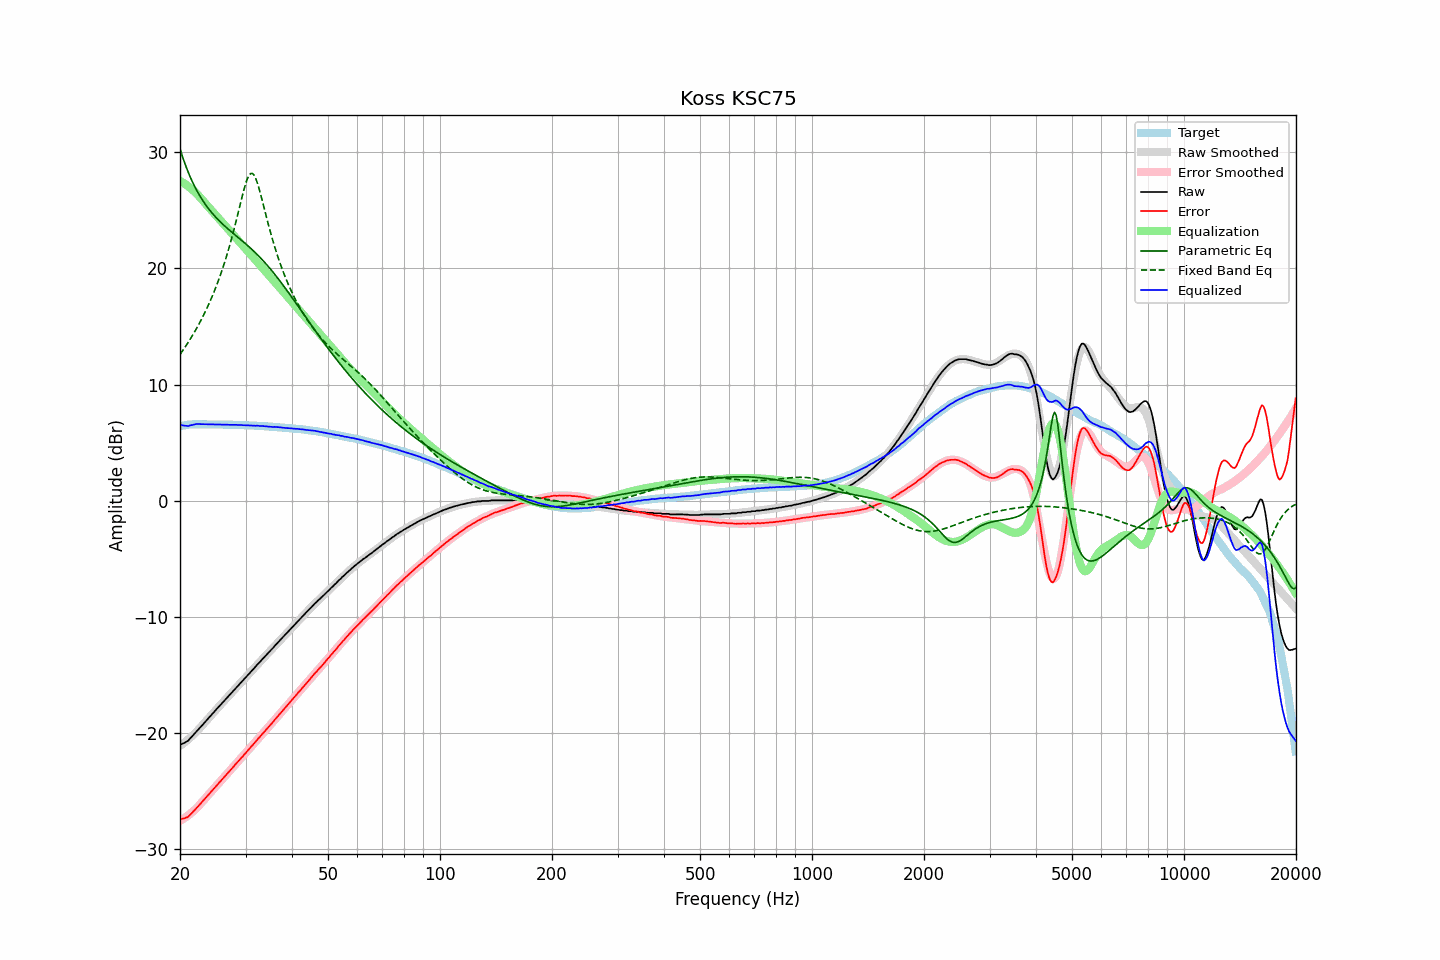

Data behind this chart, as committed beside it:
frequency, raw, error, smoothed, error_smoothed, equalization, parametric_eq, fixed_band_eq, equalized_raw, equalized_smoothed, target
20.00, -20.99, -27.41, -21.09, -27.53, 27.53, 30.29, 12.59, 6.54, 6.44, 6.42
20.20, -20.93, -27.38, -20.99, -27.45, 27.45, 29.85, 12.79, 6.52, 6.46, 6.45
20.40, -20.88, -27.36, -20.88, -27.36, 27.36, 29.44, 12.99, 6.49, 6.48, 6.48
20.61, -20.81, -27.31, -20.77, -27.27, 27.27, 29.04, 13.19, 6.46, 6.50, 6.50
20.81, -20.72, -27.25, -20.66, -27.18, 27.18, 28.67, 13.40, 6.46, 6.52, 6.53
21.02, -20.65, -27.20, -20.54, -27.08, 27.08, 28.32, 13.62, 6.43, 6.53, 6.56
21.23, -20.49, -27.05, -20.42, -26.97, 26.97, 27.98, 13.83, 6.48, 6.55, 6.57
21.44, -20.35, -26.92, -20.30, -26.86, 26.86, 27.67, 14.06, 6.51, 6.56, 6.58
21.66, -20.19, -26.78, -20.17, -26.74, 26.74, 27.37, 14.29, 6.55, 6.57, 6.59
21.87, -20.04, -26.63, -20.04, -26.61, 26.61, 27.09, 14.52, 6.57, 6.58, 6.59
22.09, -19.88, -26.47, -19.90, -26.49, 26.49, 26.82, 14.76, 6.61, 6.59, 6.59
22.31, -19.74, -26.33, -19.76, -26.35, 26.35, 26.56, 15.01, 6.62, 6.59, 6.59
22.54, -19.58, -26.17, -19.60, -26.20, 26.20, 26.32, 15.27, 6.62, 6.59, 6.59
22.76, -19.44, -26.03, -19.44, -26.04, 26.04, 26.09, 15.53, 6.60, 6.59, 6.59
22.99, -19.28, -25.86, -19.28, -25.88, 25.88, 25.87, 15.80, 6.60, 6.59, 6.58
23.22, -19.13, -25.71, -19.12, -25.71, 25.71, 25.67, 16.07, 6.59, 6.59, 6.58
23.45, -18.97, -25.55, -18.97, -25.55, 25.55, 25.47, 16.36, 6.59, 6.59, 6.58
23.69, -18.81, -25.39, -18.81, -25.40, 25.40, 25.28, 16.65, 6.59, 6.59, 6.58
23.92, -18.66, -25.23, -18.66, -25.24, 25.24, 25.10, 16.96, 6.59, 6.58, 6.58
24.16, -18.51, -25.09, -18.50, -25.09, 25.09, 24.92, 17.27, 6.58, 6.58, 6.59
24.40, -18.35, -24.93, -18.35, -24.93, 24.93, 24.76, 17.59, 6.58, 6.58, 6.59
24.65, -18.20, -24.78, -18.20, -24.77, 24.77, 24.60, 17.93, 6.57, 6.58, 6.58
24.89, -18.04, -24.61, -18.04, -24.62, 24.62, 24.45, 18.27, 6.58, 6.57, 6.58
25.14, -17.89, -24.46, -17.89, -24.46, 24.46, 24.30, 18.63, 6.58, 6.57, 6.57
25.39, -17.73, -24.31, -17.74, -24.31, 24.31, 24.15, 19.00, 6.57, 6.57, 6.57
25.65, -17.58, -24.15, -17.58, -24.15, 24.15, 24.02, 19.38, 6.58, 6.57, 6.57
25.91, -17.44, -24.00, -17.43, -24.00, 24.00, 23.88, 19.78, 6.56, 6.57, 6.56
26.16, -17.28, -23.84, -17.28, -23.85, 23.85, 23.75, 20.20, 6.57, 6.56, 6.56
26.43, -17.13, -23.69, -17.13, -23.69, 23.69, 23.63, 20.63, 6.56, 6.56, 6.56
26.69, -16.98, -23.53, -16.98, -23.54, 23.54, 23.50, 21.07, 6.56, 6.56, 6.56
26.96, -16.83, -23.39, -16.83, -23.38, 23.38, 23.38, 21.54, 6.55, 6.55, 6.56
27.23, -16.69, -23.24, -16.68, -23.23, 23.23, 23.26, 22.02, 6.54, 6.55, 6.55
27.50, -16.53, -23.08, -16.53, -23.07, 23.07, 23.14, 22.52, 6.54, 6.55, 6.55
27.77, -16.38, -22.92, -16.38, -22.92, 22.92, 23.03, 23.04, 6.54, 6.54, 6.54
28.05, -16.22, -22.76, -16.22, -22.76, 22.76, 22.91, 23.58, 6.55, 6.54, 6.54
28.33, -16.07, -22.60, -16.07, -22.61, 22.61, 22.80, 24.13, 6.54, 6.53, 6.53
28.62, -15.92, -22.45, -15.92, -22.45, 22.45, 22.68, 24.69, 6.53, 6.53, 6.53
28.90, -15.78, -22.30, -15.77, -22.30, 22.30, 22.57, 25.26, 6.52, 6.53, 6.52
29.19, -15.62, -22.13, -15.62, -22.14, 22.14, 22.45, 25.83, 6.52, 6.52, 6.51
29.48, -15.48, -22.00, -15.47, -21.98, 21.98, 22.34, 26.38, 6.51, 6.51, 6.52
29.78, -15.32, -21.83, -15.32, -21.83, 21.83, 22.22, 26.90, 6.51, 6.51, 6.51
30.08, -15.18, -21.69, -15.17, -21.67, 21.67, 22.10, 27.36, 6.49, 6.50, 6.51
30.38, -15.01, -21.51, -15.02, -21.51, 21.51, 21.98, 27.74, 6.50, 6.50, 6.50
30.68, -14.87, -21.36, -14.87, -21.36, 21.36, 21.85, 28.02, 6.49, 6.49, 6.49
30.99, -14.71, -21.19, -14.71, -21.20, 21.20, 21.73, 28.17, 6.49, 6.48, 6.48
31.30, -14.57, -21.05, -14.56, -21.04, 21.04, 21.60, 28.18, 6.47, 6.48, 6.48
31.61, -14.41, -20.88, -14.41, -20.88, 20.88, 21.47, 28.04, 6.48, 6.47, 6.48
31.93, -14.27, -20.73, -14.26, -20.73, 20.73, 21.34, 27.78, 6.46, 6.46, 6.46
32.24, -14.10, -20.55, -14.11, -20.57, 20.57, 21.20, 27.41, 6.47, 6.46, 6.45
32.57, -13.96, -20.41, -13.96, -20.41, 20.41, 21.06, 26.96, 6.45, 6.45, 6.45
32.89, -13.82, -20.26, -13.81, -20.26, 20.26, 20.92, 26.46, 6.44, 6.44, 6.44
33.22, -13.66, -20.09, -13.67, -20.10, 20.10, 20.77, 25.93, 6.44, 6.43, 6.43
33.55, -13.52, -19.94, -13.52, -19.94, 19.94, 20.62, 25.38, 6.42, 6.42, 6.43
33.89, -13.37, -19.78, -13.37, -19.78, 19.78, 20.47, 24.83, 6.42, 6.42, 6.42
34.23, -13.22, -19.63, -13.22, -19.63, 19.63, 20.31, 24.29, 6.41, 6.41, 6.41
34.57, -13.08, -19.48, -13.07, -19.47, 19.47, 20.15, 23.76, 6.39, 6.40, 6.40
34.92, -12.93, -19.31, -12.92, -19.31, 19.31, 19.99, 23.25, 6.38, 6.39, 6.39
35.27, -12.78, -19.16, -12.77, -19.15, 19.15, 19.82, 22.75, 6.37, 6.38, 6.38
35.62, -12.64, -19.01, -12.62, -18.99, 18.99, 19.65, 22.28, 6.35, 6.37, 6.37
35.97, -12.47, -18.82, -12.48, -18.84, 18.84, 19.48, 21.82, 6.37, 6.36, 6.35
... 635 more rows
